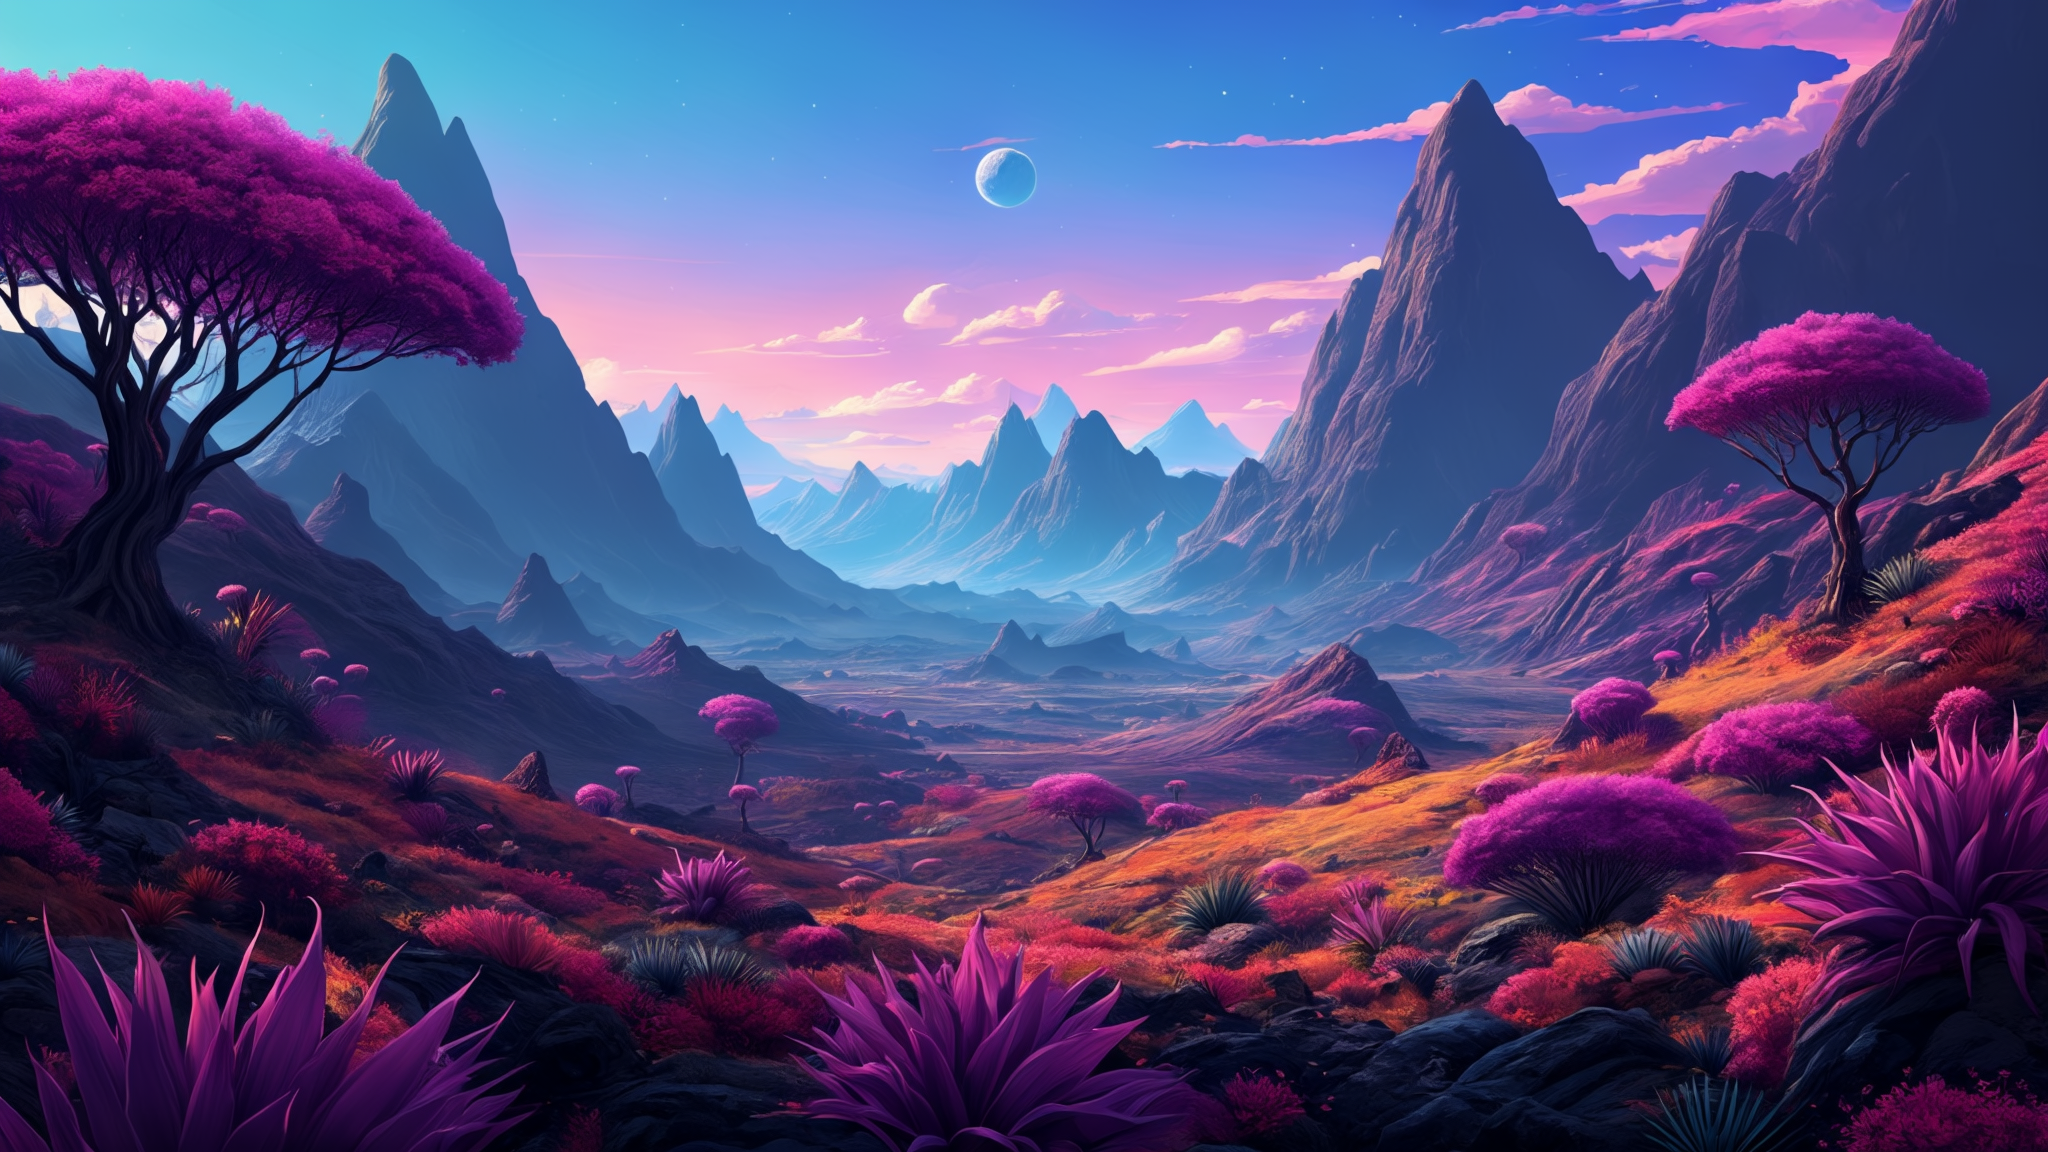
Generation parameters embedded in this image by ComfyUI (PNG 'prompt' text chunk: the API-format workflow graph, JSON):
{"19":{"inputs":{"seed":42,"steps":20,"cfg":4.0,"sampler_name":"euler_ancestral","scheduler":"simple","denoise":1.0,"model":["26",0],"positive":["20",0],"negative":["21",0],"latent_image":["36",0]},"class_type":"KSampler"},"20":{"inputs":{"text":"a digital painting of a vivid alien landscape with beautiful mountains and flora","clip":["26",1]},"class_type":"CLIPTextEncode"},"21":{"inputs":{"text":"blurry, smears, low resolution","clip":["26",1]},"class_type":"CLIPTextEncode"},"22":{"inputs":{"samples":["23",0],"vae":["27",2]},"class_type":"VAEDecode"},"23":{"inputs":{"seed":42,"steps":10,"cfg":1.1,"sampler_name":"euler_ancestral","scheduler":"simple","denoise":1.0,"model":["27",0],"positive":["24",0],"negative":["25",0],"latent_image":["36",1]},"class_type":"KSampler"},"24":{"inputs":{"conditioning":["25",0],"stage_c":["19",0]},"class_type":"StableCascade_StageB_Conditioning"},"25":{"inputs":{"conditioning":["20",0]},"class_type":"ConditioningZeroOut"},"26":{"inputs":{"ckpt_name":"stable_cascade_stage_c.safetensors"},"class_type":"CheckpointLoaderSimple"},"27":{"inputs":{"ckpt_name":"stable_cascade_stage_b.safetensors"},"class_type":"CheckpointLoaderSimple"},"35":{"inputs":{"images":["22",0]},"class_type":"PreviewImage"},"36":{"inputs":{"width":1024,"height":576,"compression":32,"batch_size":4},"class_type":"StableCascade_EmptyLatentImage"},"78":{"inputs":{"seed":42,"steps":20,"cfg":4.0,"sampler_name":"euler_ancestral","scheduler":"simple","denoise":0.5,"model":["26",0],"positive":["20",0],"negative":["21",0],"latent_image":["85",0]},"class_type":"KSampler"},"79":{"inputs":{"samples":["80",0],"vae":["27",2]},"class_type":"VAEDecode"},"80":{"inputs":{"seed":42,"steps":10,"cfg":1.1,"sampler_name":"euler_ancestral","scheduler":"simple","denoise":1.0,"model":["27",0],"positive":["81",0],"negative":["82",0],"latent_image":["85",1]},"class_type":"KSampler"},"81":{"inputs":{"conditioning":["82",0],"stage_c":["78",0]},"class_type":"StableCascade_StageB_Conditioning"},"82":{"inputs":{"conditioning":["20",0]},"class_type":"ConditioningZeroOut"},"83":{"inputs":{"images":["79",0]},"class_type":"PreviewImage"},"85":{"inputs":{"compression":32,"image":["100",0],"vae":["26",2]},"class_type":"StableCascade_StageC_VAEEncode"},"92":{"inputs":{"seed":42,"steps":20,"cfg":4.0,"sampler_name":"euler_ancestral","scheduler":"simple","denoise":0.5,"model":["26",0],"positive":["20",0],"negative":["21",0],"latent_image":["98",0]},"class_type":"KSampler"},"93":{"inputs":{"samples":["94",0],"vae":["27",2]},"class_type":"VAEDecode"},"94":{"inputs":{"seed":42,"steps":10,"cfg":1.1,"sampler_name":"euler_ancestral","scheduler":"simple","denoise":1.0,"model":["27",0],"positive":["95",0],"negative":["96",0],"latent_image":["98",1]},"class_type":"KSampler"},"95":{"inputs":{"conditioning":["96",0],"stage_c":["92",0]},"class_type":"StableCascade_StageB_Conditioning"},"96":{"inputs":{"conditioning":["20",0]},"class_type":"ConditioningZeroOut"},"97":{"inputs":{"images":["93",0]},"class_type":"PreviewImage"},"98":{"inputs":{"compression":32,"image":["99",0],"vae":["26",2]},"class_type":"StableCascade_StageC_VAEEncode"},"99":{"inputs":{"upscale_method":"nearest-exact","width":2048,"height":1152,"crop":"disabled","image":["79",0]},"class_type":"ImageScale"},"100":{"inputs":{"upscale_method":"nearest-exact","width":1536,"height":864,"crop":"disabled","image":["22",0]},"class_type":"ImageScale"}}